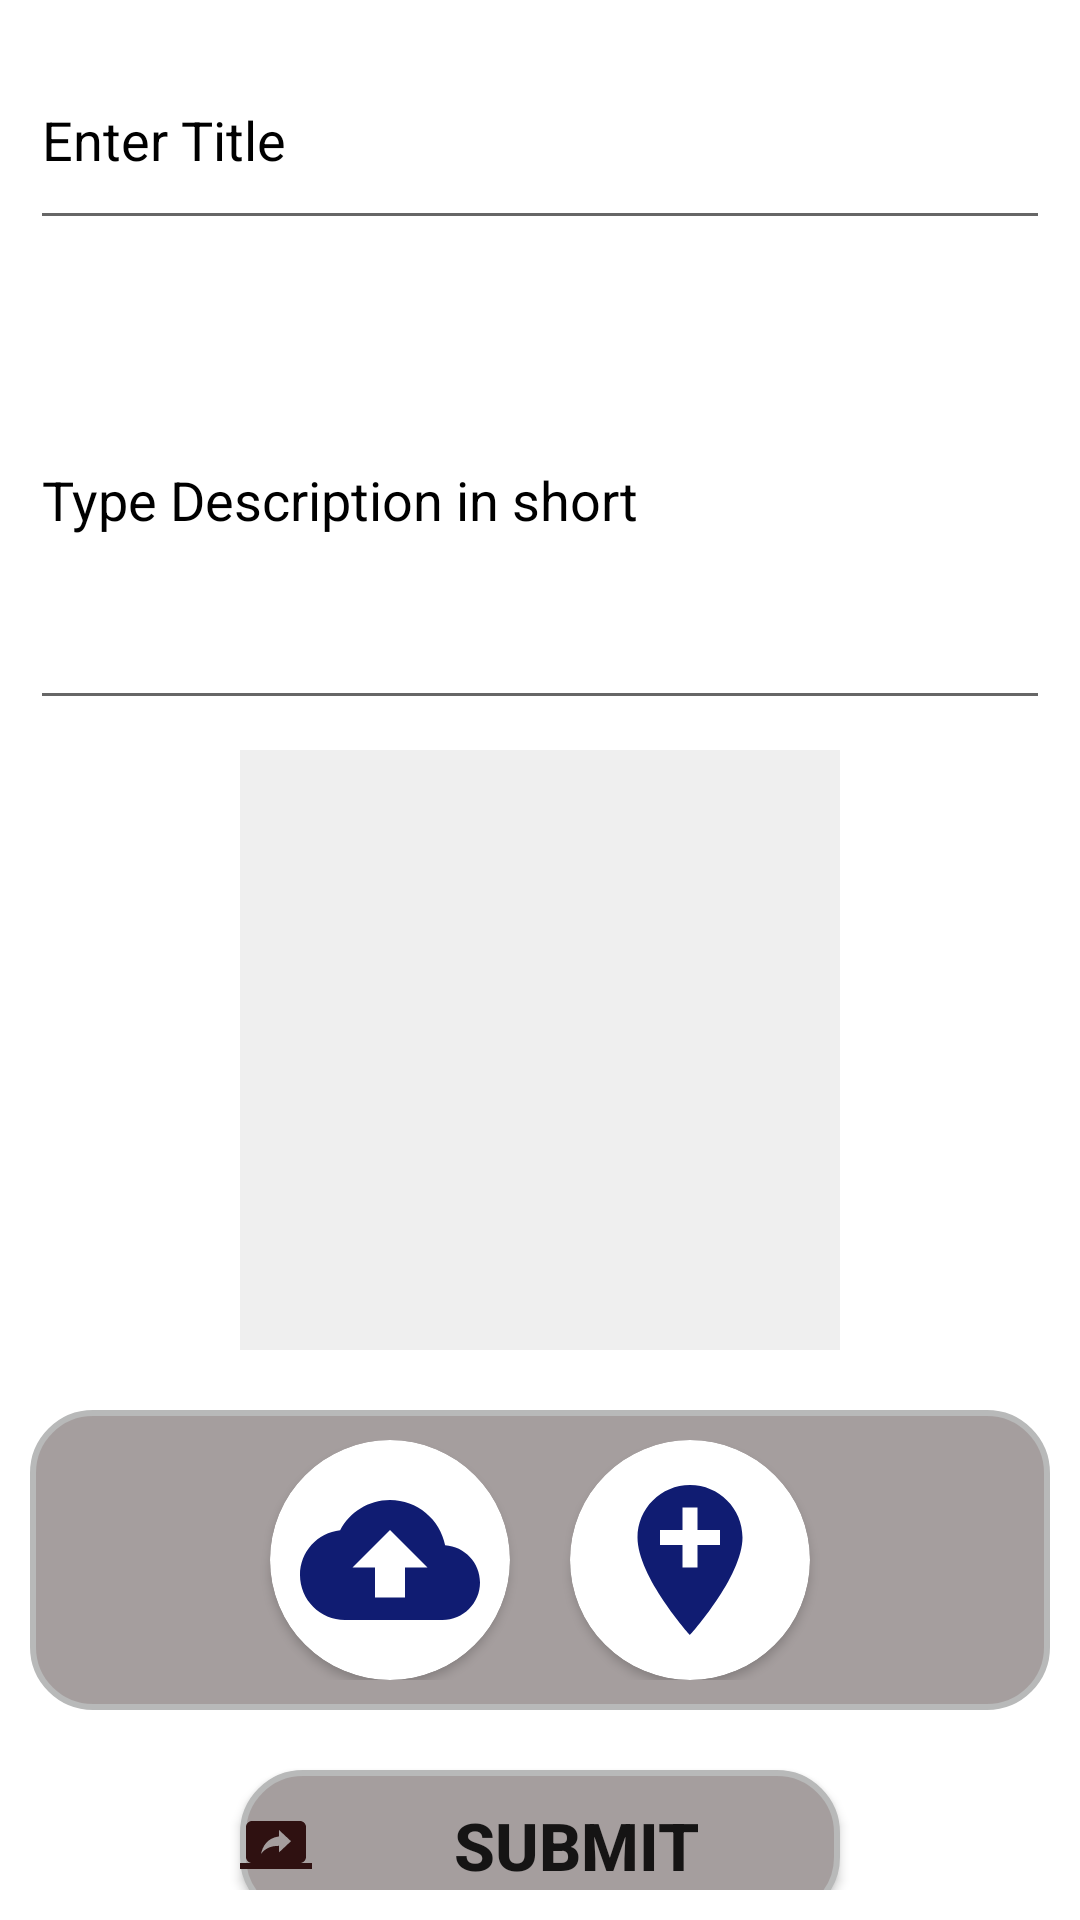

The Android layout XML behind this screen, and the referenced resources:
<!-- AndroidManifest.xml: application theme Theme.Journey_Journal -->
<!-- res/layout/activity_description_page.xml -->
<?xml version="1.0" encoding="utf-8"?>
<LinearLayout xmlns:android="http://schemas.android.com/apk/res/android"
    xmlns:app="http://schemas.android.com/apk/res-auto"
    xmlns:tools="http://schemas.android.com/tools"
    android:layout_width="match_parent"
    android:layout_height="match_parent"

    android:padding="10dp"
    android:orientation="vertical"

    >
    <LinearLayout
        android:layout_width="match_parent"
        android:layout_height="wrap_content"
        android:orientation="vertical"
        >



















        <EditText
            android:id="@+id/txtTitle"
            android:layout_width="match_parent"
            android:layout_height="70dp"
            android:hint="Enter Title"
            android:textColorHint="@color/black"/>
        <EditText
            android:id="@+id/txtDesc"
            android:layout_width="match_parent"
            android:layout_height="150dp"
            android:layout_marginTop="10dp"
            android:hint="Type Description in short"
            android:textColorHint="@color/black"/>

        <ImageView
            android:id="@+id/showImage"
            android:layout_width="200dp"
            android:layout_height="200dp"
            android:layout_gravity="center"
            android:background="#efefef"
            android:scaleType="centerCrop"
            android:layout_marginTop="10dp"
            />
    </LinearLayout>

    <LinearLayout
        android:layout_width="match_parent"
        android:layout_height="wrap_content"
        android:orientation="horizontal"
        android:padding="10dp"
        android:layout_marginTop="20dp"
        android:background="@drawable/shadoww"
        android:gravity="center"
        >
        <androidx.cardview.widget.CardView
            android:layout_width="80dp"
            android:layout_height="80dp"
            app:cardCornerRadius="60dp"
            android:layout_marginRight="10dp"
            >


            <ImageView
                android:id="@+id/imUploadImage"
                android:layout_width="60dp"
                android:layout_height="60dp"
                android:scaleType="centerCrop"
                android:layout_gravity="center"
                android:src="@drawable/ic_baseline_cloud_upload_24" />


        </androidx.cardview.widget.CardView>
        <androidx.cardview.widget.CardView
            android:layout_width="80dp"
            android:layout_height="80dp"
            app:cardCornerRadius="60dp"
            android:layout_marginLeft="10dp"
            >
            <ImageView
                android:id="@+id/imAddLocation"
                android:layout_width="60dp"
                android:layout_height="60dp"
                android:scaleType="centerCrop"
                android:layout_gravity="center"

                android:src="@drawable/ic_baseline_add_location_24" />


        </androidx.cardview.widget.CardView>
    </LinearLayout>
    <Button
        android:id="@+id/btn_submit"
        android:layout_width="200dp"
        android:layout_height="50dp"
        android:background="@drawable/shadoww"
        android:layout_marginTop="20dp"
        android:text="Submit"
        android:textSize="22sp"
        android:textStyle="bold"
        android:layout_gravity="center"
        android:drawableLeft="@drawable/ic_baseline_screen_share_24"/>


</LinearLayout>
<!-- resources referenced by this layout -->
<resources>
  <color name="black">#FF000000</color>
  <!-- drawable ic_baseline_add_location_24 (drawable) -->
  <vector android:height="24dp" android:tint="#101C72"
      android:viewportHeight="24" android:viewportWidth="24"
      android:width="24dp" xmlns:android="http://schemas.android.com/apk/res/android">
      <path android:fillColor="@android:color/white" android:pathData="M12,2C8.14,2 5,5.14 5,9c0,5.25 7,13 7,13s7,-7.75 7,-13c0,-3.86 -3.14,-7 -7,-7zM16,10h-3v3h-2v-3L8,10L8,8h3L11,5h2v3h3v2z"/>
  </vector>
  <!-- drawable ic_baseline_arrow_back_24 (drawable) -->
  <vector android:autoMirrored="true" android:height="24dp"
      android:tint="#101C72" android:viewportHeight="24"
      android:viewportWidth="24" android:width="24dp" xmlns:android="http://schemas.android.com/apk/res/android">
      <path android:fillColor="@android:color/white" android:pathData="M20,11H7.83l5.59,-5.59L12,4l-8,8 8,8 1.41,-1.41L7.83,13H20v-2z"/>
  </vector>
  <!-- drawable ic_baseline_cloud_upload_24 (drawable) -->
  <vector android:height="24dp" android:tint="#101C72"
      android:viewportHeight="24" android:viewportWidth="24"
      android:width="24dp" xmlns:android="http://schemas.android.com/apk/res/android">
      <path android:fillColor="@android:color/white" android:pathData="M19.35,10.04C18.67,6.59 15.64,4 12,4 9.11,4 6.6,5.64 5.35,8.04 2.34,8.36 0,10.91 0,14c0,3.31 2.69,6 6,6h13c2.76,0 5,-2.24 5,-5 0,-2.64 -2.05,-4.78 -4.65,-4.96zM14,13v4h-4v-4H7l5,-5 5,5h-3z"/>
  </vector>
  <!-- drawable ic_baseline_screen_share_24 (drawable) -->
  <vector android:height="24dp" android:tint="#2F1111"
      android:viewportHeight="24" android:viewportWidth="24"
      android:width="24dp" xmlns:android="http://schemas.android.com/apk/res/android">
      <path android:fillColor="@android:color/white" android:pathData="M20,18c1.1,0 1.99,-0.9 1.99,-2L22,6c0,-1.11 -0.9,-2 -2,-2L4,4c-1.11,0 -2,0.89 -2,2v10c0,1.1 0.89,2 2,2L0,18v2h24v-2h-4zM13,14.47v-2.19c-2.78,0 -4.61,0.85 -6,2.72 0.56,-2.67 2.11,-5.33 6,-5.87L13,7l4,3.73 -4,3.74z"/>
  </vector>
  <!-- drawable shadoww (drawable) -->
  <?xml version="1.0" encoding="utf-8"?>
  <shape
      xmlns:android="http://schemas.android.com/apk/res/android"
      android:shape="rectangle">
      <solid android:color="#A59E9E" />
      <stroke
          android:width="2dp"
          android:color="#b8b9b9" />
      <corners
          android:radius="20dp" />
  </shape>
  <style name="Theme.Journey_Journal" parent="Theme.MaterialComponents.DayNight.NoActionBar">
          
          <item name="colorPrimary">@color/purple_500</item>
          <item name="colorPrimaryVariant">@color/purple_700</item>
          <item name="colorOnPrimary">@color/white</item>
          
          <item name="colorSecondary">@color/teal_200</item>
          <item name="colorSecondaryVariant">@color/teal_700</item>
          <item name="colorOnSecondary">@color/black</item>
          
          <item name="android:statusBarColor" tools:targetApi="l">?attr/colorPrimaryVariant</item>
          
      </style>
  <color name="purple_500">#FF6200EE</color>
  <color name="purple_700">#FF3700B3</color>
  <color name="white">#FFFFFFFF</color>
  <color name="teal_200">#FF03DAC5</color>
  <color name="teal_700">#FF018786</color>
</resources>
